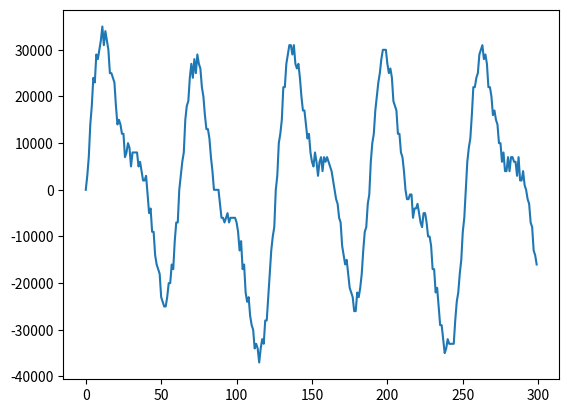

This chart was generated by the following Python code:
import matplotlib.pyplot as plt


# Question 1
def describe_data(L):
    print()


# Question 2
def how_many_int(l):
    return 0


# Question 3
# This is not a good habit to declare global variables like this
# But just for our class assignments, let's do this at the moment
original_wave_sample = [0, 3, 7, 14, 18, 24, 23, 29, 28, 30, 32, 35, 31, 34, 32, 30, 25, 25, 24, 23, 18, 14, 15, 14, 12, 12, 7, 8, 10, 9, 5, 8, 8, 8, 8, 5, 6, 4, 2, 2, 3, -1, -5, -4, -9, -9, -14, -16, -17, -18, -23, -24, -25, -25, -23, -20, -20, -16, -17, -11, -7, -7, 0, 3, 6, 8, 15, 18, 19, 24, 27, 24, 28, 25, 29, 27, 26, 22, 20, 16, 13, 13, 11, 7, 4, 0, 0, 0, 0, -3, -6, -6, -7, -6, -5, -7, -6, -6, -6, -6, -7, -9, -13, -11, -17, -16, -22, -24, -23, -27, -29, -30, -34, -33, -34, -37, -34, -32, -33, -28, -28, -23, -18, -13, -10, -8, 0, 3, 10, 12, 15, 22, 22, 27, 29, 31, 31, 29, 31, 27, 26, 27, 24, 20, 17, 17,
                        14, 11, 12, 8, 6, 5, 8, 6, 3, 6, 7, 4, 7, 6, 7, 6, 5, 4, 2, 0, -2, -3, -6, -7, -12, -14, -16, -15, -18, -21, -22, -23, -26, -26, -22, -23, -21, -18, -13, -9, -8, -3, -1, 6, 10, 12, 17, 20, 23, 25, 28, 30, 30, 30, 27, 25, 26, 24, 19, 18, 17, 12, 12, 8, 7, 4, 0, -2, -2, -1, -1, -6, -4, -4, -3, -5, -7, -8, -5, -5, -7, -10, -10, -12, -17, -17, -22, -21, -25, -29, -29, -32, -35, -34, -32, -33, -33, -33, -33, -28, -24, -22, -18, -15, -9, -6, 0, 6, 9, 11, 16, 22, 22, 24, 25, 29, 30, 31, 28, 29, 27, 22, 22, 20, 16, 17, 15, 14, 10, 10, 6, 8, 4, 4, 7, 4, 7, 7, 6, 6, 3, 7, 2, 2, 4, 1, 0, -2, -3, -7, -8, -13, -14, -16]

# Just enlarge the numbers
for i in range(len(original_wave_sample)):
    original_wave_sample[i] *= 1000


# For this question, you only need to submit this function
def filter_wave(wave, times):
    return []


plt.plot(original_wave_sample)
plt.show()

new_wave = filter_wave(original_wave_sample, 1)
plt.plot(new_wave)
plt.show()

new_wave = filter_wave(original_wave_sample, 5)
plt.plot(new_wave)
plt.show()


# Question 4
# an example resistor list for testing
resistor_list = (75, 80, 90, 77, 88, 91, 60, 74, 73, 70, 55, 93, 59)


def match_resistors(all_resistors, R):
    return []
